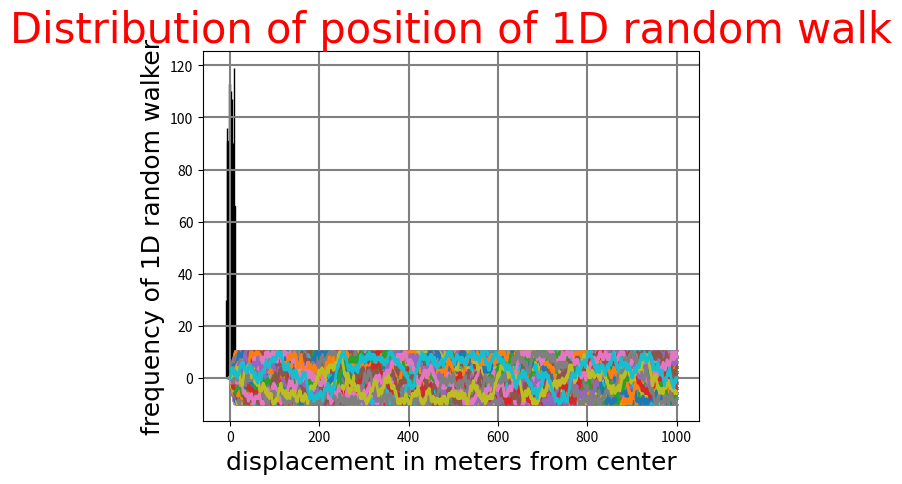

Python code for this plot:
import random as rnd
import time
import matplotlib.pyplot as plt

class lattice:
    rnd.seed(time.time())
    __lowlim = -10
    __uplim = 10
    __N = 1000

    def action(self, pos):
        r = rnd.uniform(0.0, 1.0)
        if (r >= 0 and r < 0.5):
            pos -= 1
        else:
            pos += 1

        return pos
        
    def iterations(self):
        x = 0
        count = 0
        position = []
        Time = []
        while (count <= self.__N):
            position.append(x)
            Time.append(count)
            val  = self.action(x)
            if (val < self.__lowlim):
                x = val + 2
            elif (val > self.__uplim):
                x = val - 2
            else:
                x = val
            count += 1
        
        graph = [position, Time]

        return graph
        
    def single(self):
        graph = self.iterations()
        plt.title("Plot of position vs time of 1D random walker", fontdict={'family':'Times new Roman', 'color':'red', 'size':30})
        plt.xlabel("time in seconds", fontdict={'family':'Times new Roman', 'color':'black', 'size':18})
        plt.ylabel("x position in meters", fontdict={'family':'Times new Roman', 'color':'black', 'size':18})
        # plt.ylim(-10, 10)
        plt.grid(True, color='gray', linewidth=1.5)
        plt.plot(graph[1], graph[0], color='green', linewidth=2)
        plt.show()        

    def trajectories(self):
        graphs = []
        for i in range(0, 1000):
            graph = self.iterations()
            graphs.append(graph)

        return graphs
    
    def multiple(self):
        graphs = self.trajectories()
        plt.title("Plot of position vs time of 1D random walker for multiple trajectories", fontdict={'family':'Times new Roman', 'color':'red', 'size':30})
        plt.xlabel("time in seconds", fontdict={'family':'Times new Roman', 'color':'black', 'size':18})
        plt.ylabel("x position in meters", fontdict={'family':'Times new Roman', 'color':'black', 'size':18})
        # plt.ylim(-10, 10)
        plt.grid(True, color='gray', linewidth=2)
        
        for j in range(len(graphs)):
            plt.plot(graphs[j][1], graphs[j][0], linewidth=2)

        plt.show()

    def calculations(self):
        graphs = self.trajectories()
        sum = 0
        sqsum = 0
        for k in range(0, len(graphs)):
            sum += graphs[k][0][len(graphs[k][0]) - 1]
            sqsum += pow((graphs[k][0][len(graphs[k][0]) - 1]),2)
        
        mean = sum/len(graphs)
        sqmean = sqsum/len(graphs)
        means = [mean, sqmean]
        return means

    def distribution(self):
        graphs = self.trajectories()
        frequencies = []
        for l in range(0, len(graphs)):
            frequencies.append(graphs[l][0][-1])

        plt.title("Distribution of position of 1D random walk", fontdict={'family':'Times new Roman', 'color':'red', 'size':30})
        plt.xlabel("displacement in meters from center", fontdict={'family':'Times new Roman', 'color':'black', 'size':18})
        plt.ylabel("frequency of 1D random walker", fontdict={'family':'Times new Roman', 'color':'black', 'size':18})
        plt.grid(True, color='gray', linewidth=1.5)
        plt.hist(frequencies, bins=20, color='green', edgecolor='black')
        plt.show()   
    
print("This program plots the graph of position of a random walker in a 1D lattice")
obj = lattice()
obj.single()
obj.multiple()
means = obj.calculations()

print(f"The first moment is {means[0]} and the second moment is {means[1]} and the distribution is...")
obj.distribution()